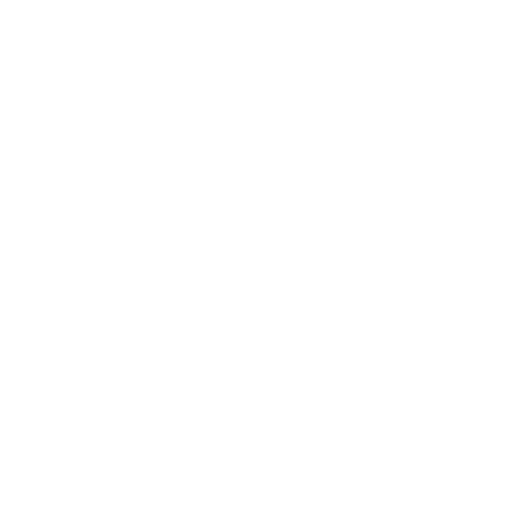
t = 0.00 s
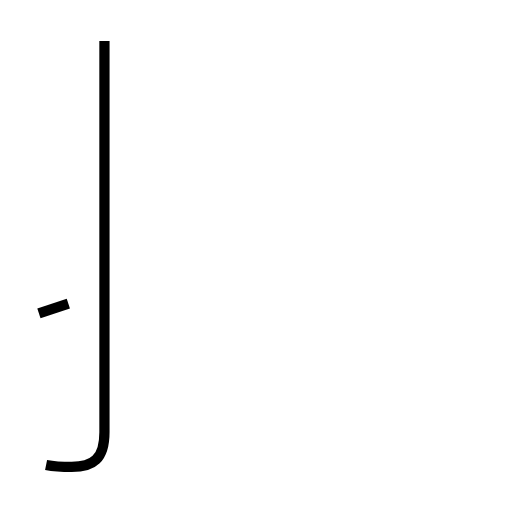
t = 1.48 s
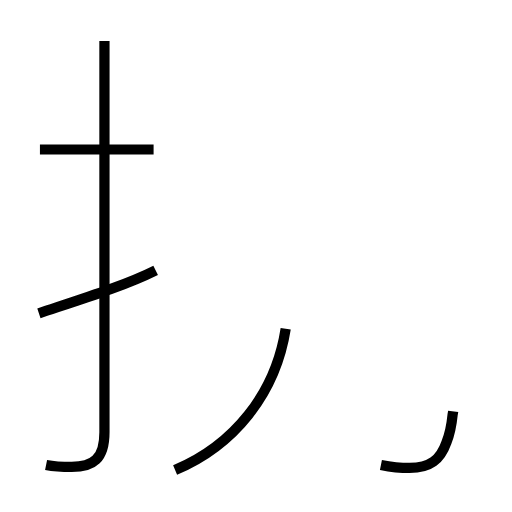
t = 2.95 s
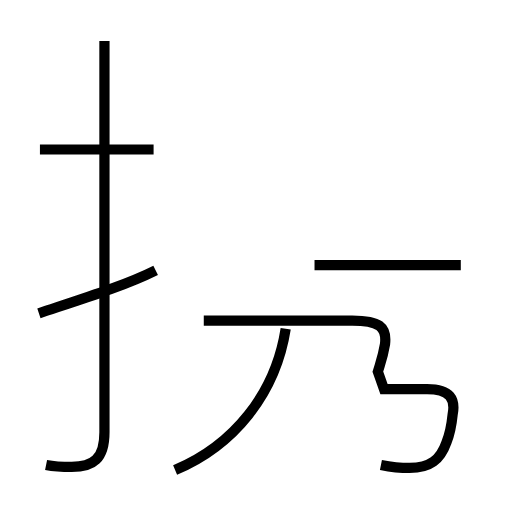
t = 4.34 s
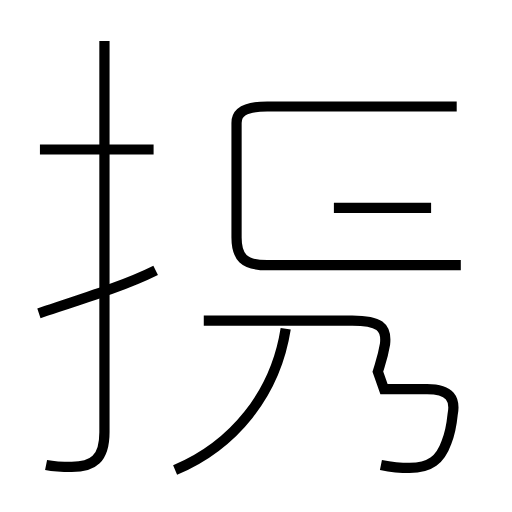
t = 5.91 s
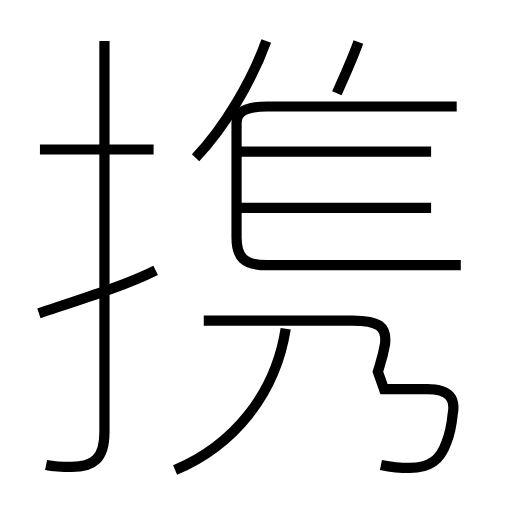
t = 7.33 s

The animated SVG that drew these frames (rendered in a browser with its animation timeline set to each time). Animation: 10 SMIL elements (animate=10); one cycle of 7.33 s.

<?xml version='1.0' encoding='utf-8'?>
<svg viewBox="0.0 -6.0 50.0 50.0" version="1.1" xmlns="http://www.w3.org/2000/svg"><rect x="-1000" y="-1000" width="2000" height="2000" stroke="white" fill="white" /><g style="fill:none;stroke:#000000;stroke-width:1"><path d="M 4.5 1.4 C 5.5 1.6 6.3 1.6 7.0 1.6 C 9.1 1.6 10.2 0.8 10.2 -1.8 L 10.2 -40.0 " transform="translate(0.0 38.0)" stroke-dasharray="46.14252770917276" stroke-dashoffset="46.14252770917276"><animate attributeName="stroke-dashoffset" from="46.14252770917276" to="0" dur="1.3842758312751828s" begin="0s; anim_end.end" fill="freeze" id="anim0" /></path><path d="M 3.8 -13.4 C 8.0 -14.8 12.2 -16.1 15.2 -17.6 " transform="translate(0.0 38.0)" stroke-dasharray="12.158731310187445" stroke-dashoffset="12.158731310187445"><animate attributeName="stroke-dashoffset" from="12.158731310187445" to="0" dur="0.36476193930562334s" begin="anim0.end" fill="freeze" id="anim1" /></path><path d="M 17.1 1.9 C 22.8 -0.5 26.9 -5.5 27.9 -11.9 " transform="translate(0.0 38.0)" stroke-dasharray="18.321880203587227" stroke-dashoffset="18.321880203587227"><animate attributeName="stroke-dashoffset" from="18.321880203587227" to="0" dur="0.5496564061076168s" begin="anim1.end" fill="freeze" id="anim2" /></path><path d="M 15.0 -29.4 L 3.9 -29.4 " transform="translate(0.0 38.0)" stroke-dasharray="11.1" stroke-dashoffset="11.1"><animate attributeName="stroke-dashoffset" from="11.1" to="0" dur="0.33299999999999996s" begin="anim2.end" fill="freeze" id="anim3" /></path><path d="M 37.2 1.4 C 38.2 1.6 39.0 1.7 40.0 1.7 C 42.0 1.7 43.0 0.9 43.6 -0.8 C 44.0 -1.8 44.1 -2.5 44.2 -3.5 C 44.5 -5.0 44.0 -6.0 41.7 -6.0 L 37.5 -6.0 L 36.9 -7.7 C 37.2 -8.7 37.4 -9.2 37.6 -10.4 C 37.8 -12.1 37.0 -12.7 34.4 -12.7 L 19.9 -12.7 " transform="translate(0.0 38.0)" stroke-dasharray="42.65869277428512" stroke-dashoffset="42.65869277428512"><animate attributeName="stroke-dashoffset" from="42.65869277428512" to="0" dur="1.2797607832285536s" begin="anim3.end" fill="freeze" id="anim4" /></path><path d="M 45.0 -18.1 L 26.1 -18.1 C 23.8 -18.1 23.1 -18.9 23.1 -20.8 L 23.1 -32.0 C 23.1 -33.0 23.8 -33.6 26.1 -33.6 L 44.6 -33.6 " transform="translate(0.0 38.0)" stroke-dasharray="57.15832875583227" stroke-dashoffset="57.15832875583227"><animate attributeName="stroke-dashoffset" from="57.15832875583227" to="0" dur="1.7147498626749682s" begin="anim4.end" fill="freeze" id="anim5" /></path><path d="M 42.1 -23.7 L 23.1 -23.7 " transform="translate(0.0 38.0)" stroke-dasharray="19.0" stroke-dashoffset="19.0"><animate attributeName="stroke-dashoffset" from="19.0" to="0" dur="0.57s" begin="anim5.end" fill="freeze" id="anim6" /></path><path d="M 19.1 -28.6 C 21.9 -31.5 24.6 -36.1 26.0 -40.0 " transform="translate(0.0 38.0)" stroke-dasharray="13.411563019322253" stroke-dashoffset="13.411563019322253"><animate attributeName="stroke-dashoffset" from="13.411563019322253" to="0" dur="0.4023468905796676s" begin="anim6.end" fill="freeze" id="anim7" /></path><path d="M 32.9 -34.9 C 33.6 -36.5 34.4 -38.2 35.0 -39.9 " transform="translate(0.0 38.0)" stroke-dasharray="5.424546463551122" stroke-dashoffset="5.424546463551122"><animate attributeName="stroke-dashoffset" from="5.424546463551122" to="0" dur="0.16273639390653366s" begin="anim7.end" fill="freeze" id="anim8" /></path><path d="M 42.1 -29.2 L 23.1 -29.2" transform="translate(0.0 38.0)" stroke-dasharray="19.0" stroke-dashoffset="19.0"><animate attributeName="stroke-dashoffset" from="19.0" to="0" dur="0.57s" begin="anim8.end" fill="freeze" id="anim_end" /></path></g></svg>
